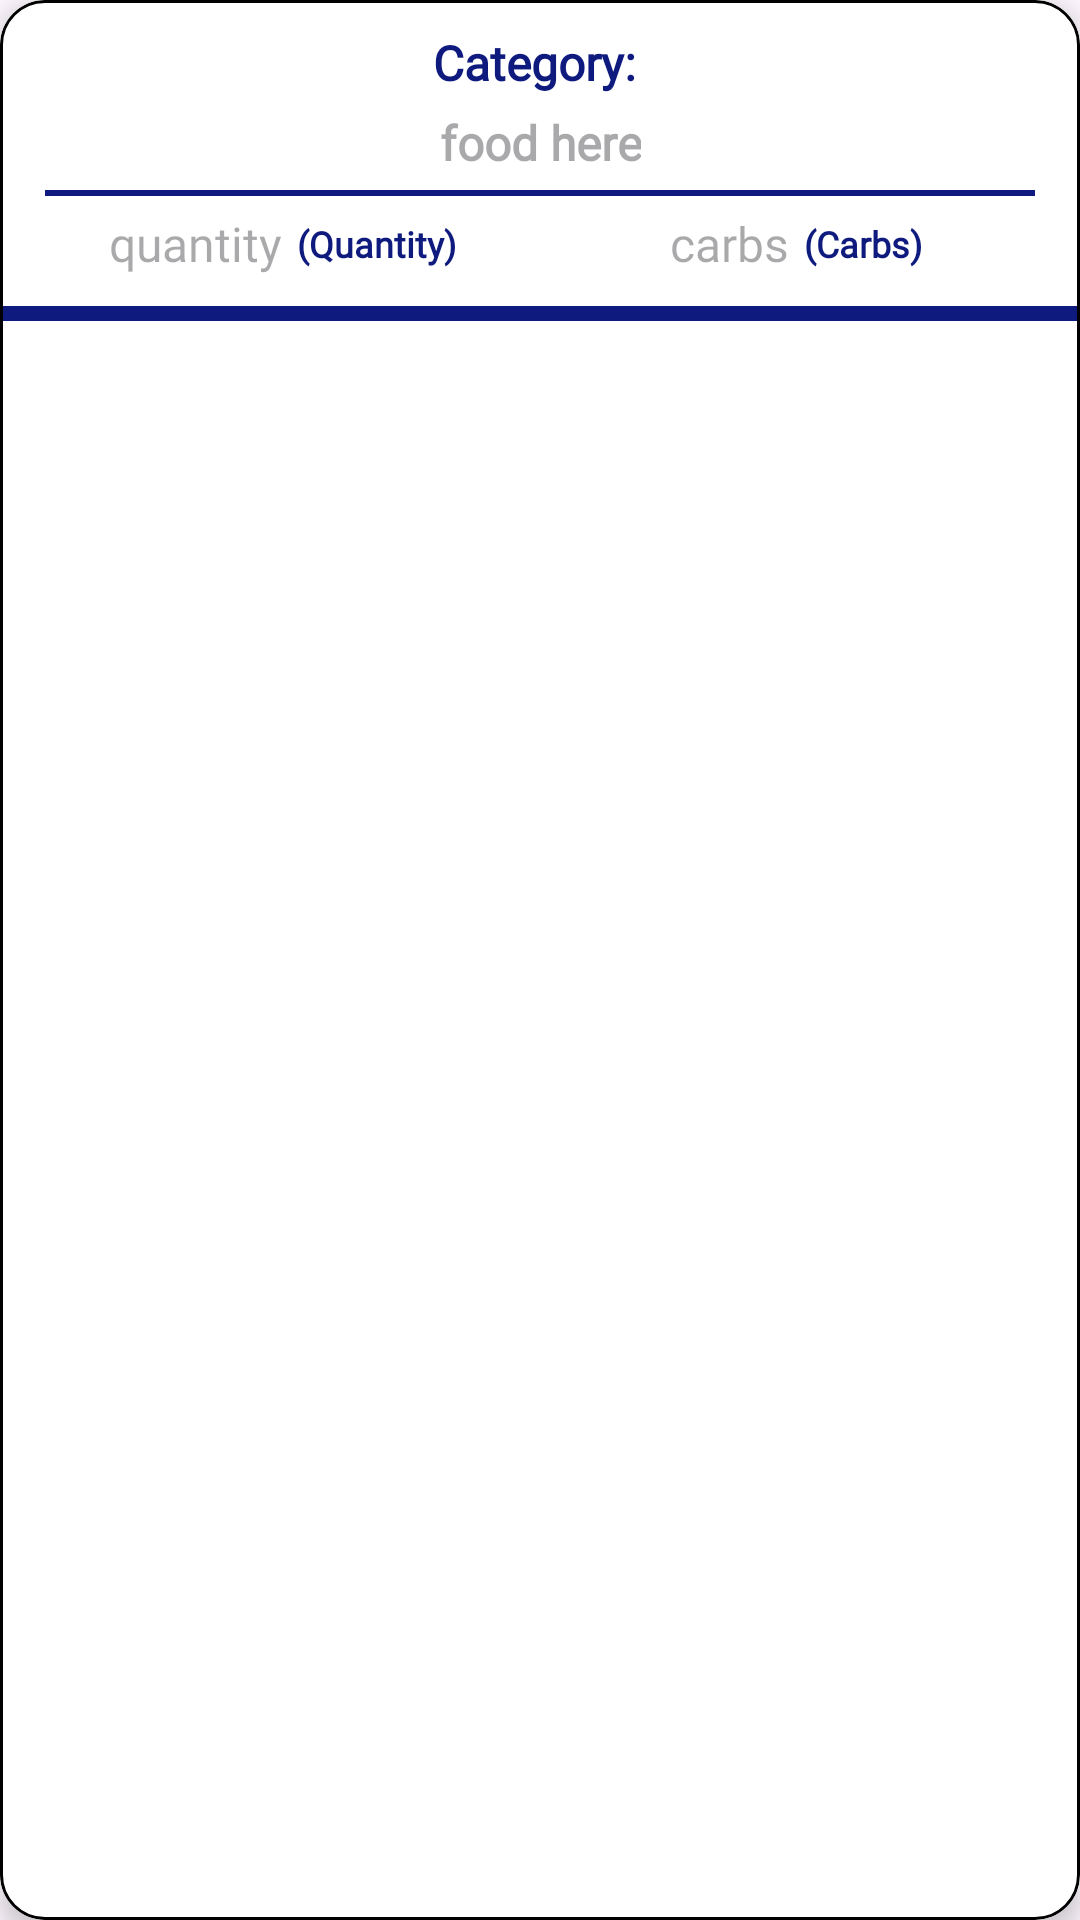

Layout XML and referenced resources for this Android screen:
<!-- AndroidManifest.xml: application theme Theme.TypeD -->
<!-- res/layout/myitemlook.xml -->
<?xml version="1.0" encoding="utf-8"?>
<com.google.android.material.card.MaterialCardView xmlns:android="http://schemas.android.com/apk/res/android"
    xmlns:app="http://schemas.android.com/apk/res-auto"
    android:id="@+id/cardview"
    android:layout_width="match_parent"
    android:layout_height="wrap_content"
    android:layout_marginBottom="5dp"
    android:layout_marginLeft="5dp"
    app:strokeColor="@color/black"
    app:strokeWidth="1dp"
    app:cardCornerRadius="15dp"
    app:cardBackgroundColor="@color/white"
    android:layout_marginRight="5dp"
    android:layout_marginTop="10dp"
    app:cardElevation="5dp">

    <LinearLayout
        android:layout_width="match_parent"
        android:layout_height="match_parent"
        android:orientation="vertical"
        android:weightSum="1">

        <LinearLayout
            android:layout_width="match_parent"
            android:layout_height="wrap_content"
            android:layout_marginBottom="5dp"
            android:layout_marginLeft="5dp"
            android:layout_marginRight="5dp"
            android:layout_marginTop="10dp"
            android:gravity="center"
            android:orientation="vertical">

            <LinearLayout
                android:layout_width="match_parent"
                android:layout_height="wrap_content"
                android:layout_marginBottom="5dp"
                android:gravity="center">

                <TextView
                    android:layout_width="wrap_content"
                    android:layout_height="wrap_content"
                    android:layout_gravity="center"
                    android:gravity="center"
                    android:text="Category: "
                    android:textSize="16sp"

                    android:textColor="@color/tour"
                    android:fontFamily="@font/balsamiq_sans"
                    android:textStyle="bold" />

                <TextView
                    android:id="@+id/category_here"
                    android:textSize="16sp"
                    android:layout_width="wrap_content"
                    android:layout_height="wrap_content"
                    android:layout_gravity="center"
                    android:gravity="center"
                    android:textColor="#000" />

            </LinearLayout>


            <TextView
                android:id="@+id/food_here"
                android:layout_width="wrap_content"
                android:layout_height="wrap_content"
                android:layout_gravity="center"
                android:gravity="center"
                android:textSize="16sp"
                android:fontFamily="@font/balsamiq_sans"
                android:hint="food here"
                android:textColor="#000"
                android:textStyle="bold" />
        </LinearLayout>

        <LinearLayout
            android:layout_width="match_parent"
            android:layout_height="2dp"
            android:layout_marginBottom="5dp"
            android:layout_marginLeft="15dp"
            android:layout_marginRight="15dp"
            android:background="@color/tour"></LinearLayout>

        <LinearLayout
            android:layout_width="match_parent"
            android:layout_height="wrap_content"
            android:layout_marginBottom="10dp"
            android:layout_marginLeft="10dp"
            android:layout_marginRight="10dp"
            android:orientation="horizontal">

            <LinearLayout
                android:layout_width="0dp"
                android:layout_height="wrap_content"
                android:layout_weight="1"
                android:gravity="center"
                android:orientation="horizontal">

                <TextView
                    android:id="@+id/quantity_here"
                    android:layout_width="wrap_content"
                    android:layout_height="wrap_content"
                    android:layout_gravity="center"
                    android:gravity="center"
                    android:fontFamily="@font/balsamiq_sans"
                    android:hint="quantity"
                    android:textColor="#000"
                    android:textSize="16sp" />

                <TextView
                    android:layout_width="wrap_content"
                    android:layout_height="match_parent"
                    android:layout_gravity="center"
                    android:gravity="center"
                    android:layout_marginLeft="5dp"
                    android:text="(Quantity)"
                    android:textColor="@color/tour"
                    android:fontFamily="@font/balsamiq_sans"
                    android:textSize="12sp"
                    android:textStyle="bold" />

            </LinearLayout>

            <LinearLayout
                android:layout_width="0dp"
                android:layout_height="wrap_content"
                android:layout_marginLeft="2dp"
                android:layout_weight="1"
                android:gravity="center"
                android:orientation="horizontal">


                <TextView
                    android:id="@+id/carbs_here"
                    android:layout_width="wrap_content"
                    android:layout_height="wrap_content"
                    android:layout_gravity="center"
                    android:gravity="center"
                    android:hint="carbs"
                    android:fontFamily="@font/balsamiq_sans"
                    android:textColor="#000"
                    android:textSize="16sp" />

                <TextView
                    android:layout_width="wrap_content"
                    android:layout_height="match_parent"
                    android:layout_gravity="center"
                    android:gravity="center"
                    android:layout_marginLeft="5dp"
                    android:text="(Carbs)"
                    android:textColor="@color/tour"
                    android:fontFamily="@font/balsamiq_sans"
                    android:textSize="12sp"
                    android:textStyle="bold" />

            </LinearLayout>
        </LinearLayout>

        <LinearLayout
            android:layout_width="match_parent"
            android:layout_height="5dp"
            android:background="@color/tour"></LinearLayout>
    </LinearLayout>
</com.google.android.material.card.MaterialCardView>
<!-- resources referenced by this layout -->
<resources>
  <color name="black">#FF000000</color>
  <color name="tour">#0E1A7E</color>
  <color name="white">#FFFFFFFF</color>
  <style name="Theme.TypeD" parent="Base.Theme.TypeD" />
  <style name="Base.Theme.TypeD" parent="Theme.Material3.Light.NoActionBar">
           <item name="colorPrimaryDark">@color/black</item>
          <item name="colorPrimary">@color/black</item>
          <item name="toolbarStyle">@style/Widget.MaterialComponents.Toolbar.PrimarySurface</item>
      </style>
</resources>
